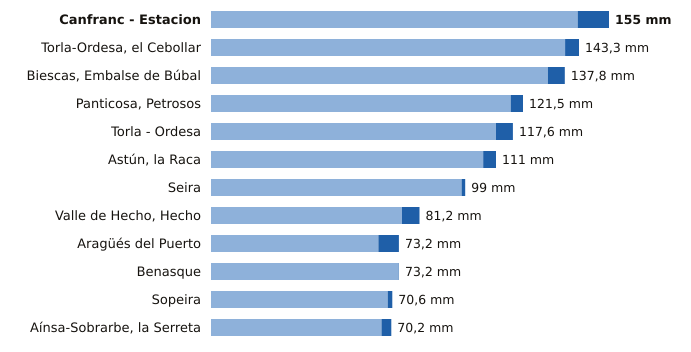

Data behind this chart, as committed beside it:
estacion, provincia, indicativo, mm_6_dias_anteriores, mm_hoy, mm_7_dias, horas_de_hoy
Canfranc - Estacion, Huesca, 9198X, 142.8, 12.2, 155.0, 18
Torla-Ordesa, el Cebollar, Huesca, 9814I, 137.9, 5.4, 143.3, 18
Biescas, Embalse de Búbal, Huesca, 9453X, 131.2, 6.6, 137.8, 18
Panticosa, Petrosos, Huesca, 9451F, 116.7, 4.8, 121.5, 18
Torla - Ordesa, Huesca, 9814X, 111.0, 6.6, 117.6, 18
Astún, la Raca, Huesca, 9195C, 106.0, 5.0, 111.0, 18
Seira, Huesca, 9843A, 97.6, 1.4, 99.0, 18
Valle de Hecho, Hecho, Huesca, 9207, 74.4, 6.8, 81.2, 18
Aragüés del Puerto, Huesca, 9208E, 65.2, 8.0, 73.2, 18
Benasque, Huesca, 9838B, 73.1, 0.1, 73.2, 18
Sopeira, Huesca, 9751, 68.8, 1.8, 70.6, 18
Aínsa-Sobrarbe, la Serreta, Huesca, 9808X, 66.4, 3.8, 70.2, 18
